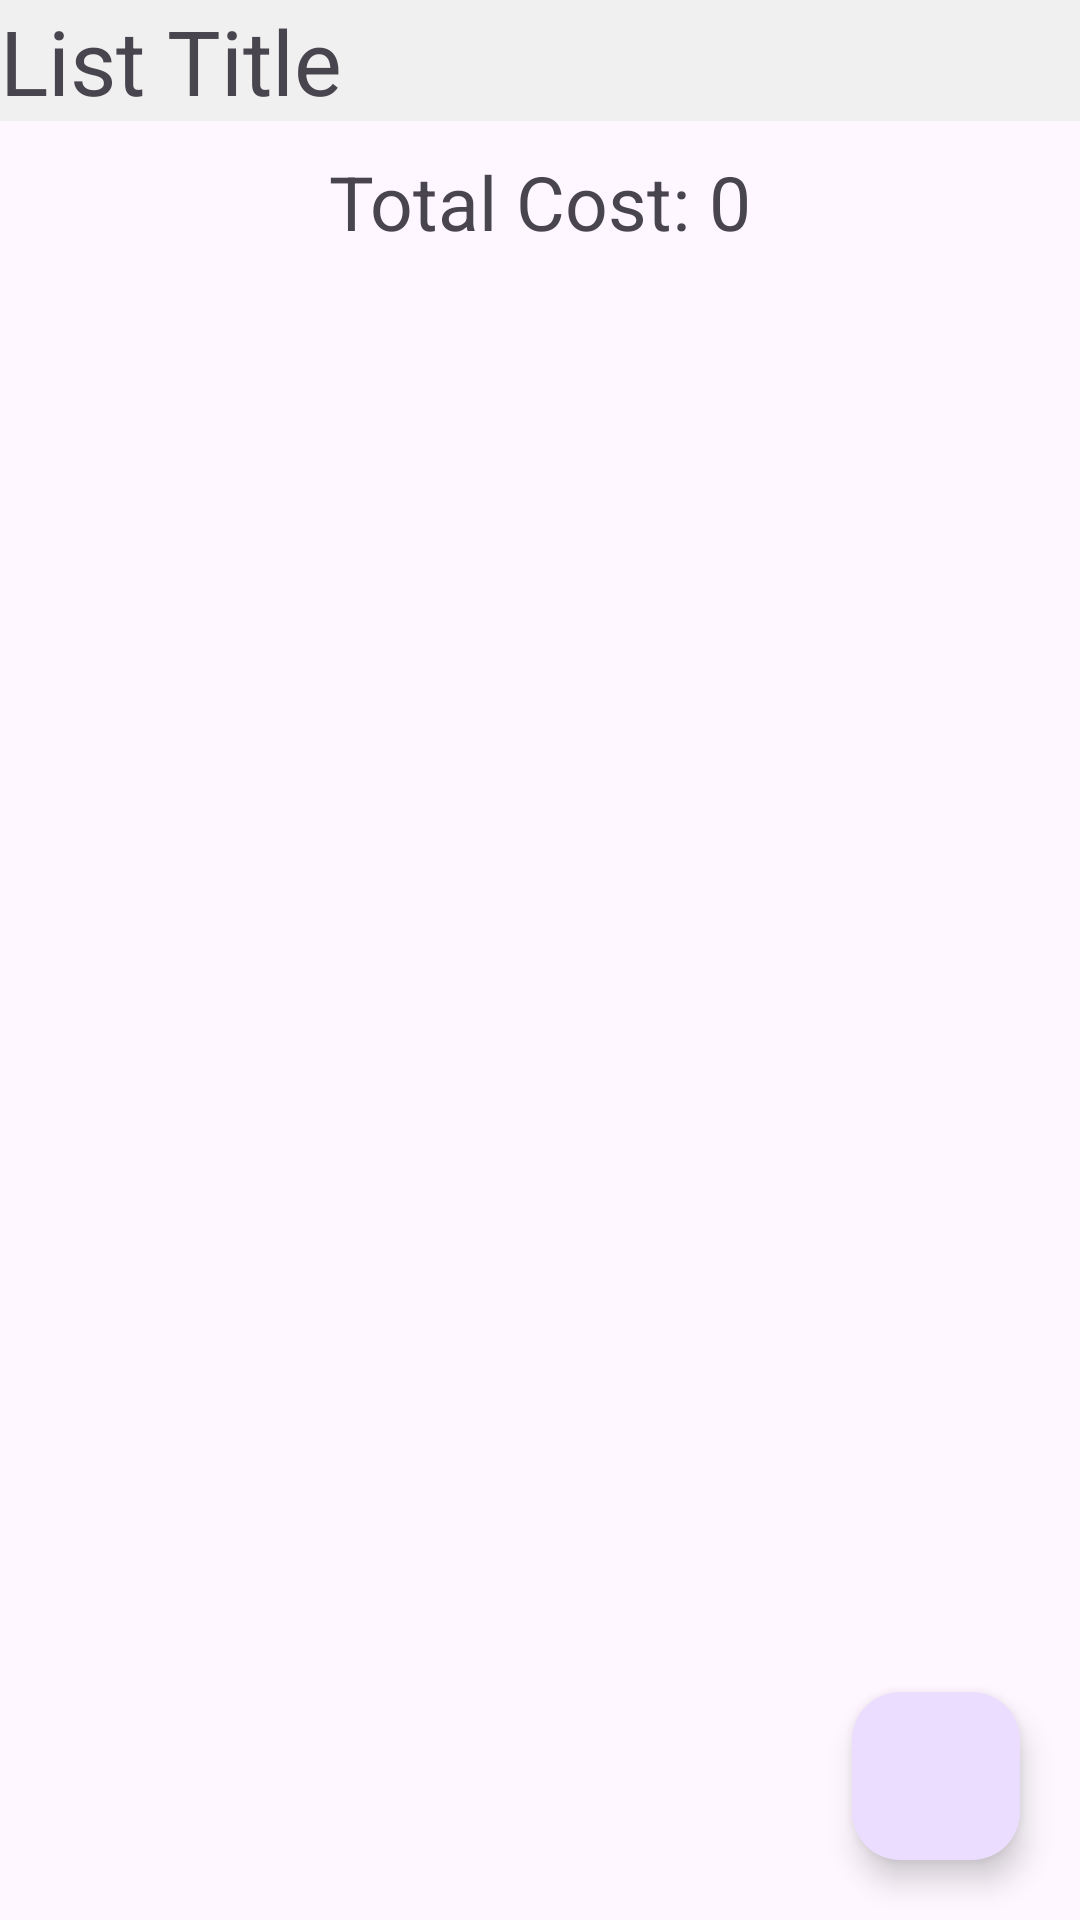

This screen was rendered from an Android layout file. Write that file and the resources it references.
<!-- AndroidManifest.xml: application theme Theme.CheckListTest -->
<!-- res/layout/activity_after_select_cash.xml -->
<?xml version="1.0" encoding="utf-8"?>
<androidx.constraintlayout.widget.ConstraintLayout xmlns:android="http://schemas.android.com/apk/res/android"
    xmlns:app="http://schemas.android.com/apk/res-auto"
    xmlns:tools="http://schemas.android.com/tools"
    android:layout_width="match_parent"
    android:layout_height="match_parent"
    tools:context=".CashbookActivity">

    <TextView
        android:id="@+id/tv_list_title"
        android:layout_width="match_parent"
        android:layout_height="wrap_content"
        android:background="#F0F0F0"
        android:text="List Title"
        android:textSize="30dp"
        app:layout_constraintEnd_toEndOf="parent"
        app:layout_constraintStart_toStartOf="parent"
        app:layout_constraintTop_toTopOf="parent" />

    <ImageButton
        android:id="@+id/btn_kakaopay"
        android:layout_width="wrap_content"
        android:layout_height="wrap_content"
        android:layout_margin="10dp"
        app:layout_constraintTop_toBottomOf="@id/tv_list_title"
        app:layout_constraintStart_toStartOf="parent"
        app:layout_constraintEnd_toEndOf="parent"
        android:background="@drawable/btn_request_tiny" />


    <TextView
        android:id="@+id/total_cost"
        android:layout_width="wrap_content"
        android:layout_height="wrap_content"
        android:text="Total Cost: 0"
        android:textSize="25dp"
        app:layout_constraintEnd_toEndOf="parent"
        app:layout_constraintStart_toStartOf="parent"
        app:layout_constraintTop_toBottomOf="@id/btn_kakaopay" />

    

    <androidx.recyclerview.widget.RecyclerView
        android:id="@+id/rvTodoList"
        android:layout_width="match_parent"
        android:layout_height="0dp"
        app:layout_constraintBottom_toBottomOf="parent"
        app:layout_constraintEnd_toEndOf="parent"
        app:layout_constraintStart_toStartOf="parent"
        app:layout_constraintTop_toBottomOf="@id/total_cost"
        tools:listitem="@layout/item_todo_list" />

    <com.google.android.material.floatingactionbutton.FloatingActionButton
        android:id="@+id/fabAdd"
        android:layout_width="wrap_content"
        android:layout_height="wrap_content"
        android:layout_margin="20dp"
        android:src="@drawable/ic_add"
        app:layout_constraintBottom_toBottomOf="parent"
        app:layout_constraintEnd_toEndOf="parent"
        app:tint="@color/white" />


</androidx.constraintlayout.widget.ConstraintLayout>
<!-- res/layout/item_total_cost.xml (included above) -->
<?xml version="1.0" encoding="utf-8"?>
<androidx.constraintlayout.widget.ConstraintLayout xmlns:android="http://schemas.android.com/apk/res/android"
    android:layout_width="match_parent"
    android:layout_height="match_parent"
    xmlns:app="http://schemas.android.com/apk/res-auto">

    <TextView
        android:id="@+id/tv_total"
        android:layout_width="wrap_content"
        android:layout_height="wrap_content"
        app:layout_constraintStart_toStartOf="parent"
        app:layout_constraintTop_toTopOf="parent"
        android:text="Total Cost : "
        android:textSize="25dp"
        />

    <TextView
        android:id="@+id/tv_cost"
        android:layout_width="0dp"
        android:layout_height="wrap_content"
        app:layout_constraintStart_toEndOf="@+id/tv_total"
        app:layout_constraintTop_toTopOf="@+id/tv_total"
        app:layout_constraintEnd_toEndOf="parent"
        android:layout_marginLeft="50dp"
        android:text="0000"
        android:textSize="25dp"/>

</androidx.constraintlayout.widget.ConstraintLayout>
<!-- res/layout/item_todo_list.xml (included above) -->
<?xml version="1.0" encoding="utf-8"?>
<androidx.constraintlayout.widget.ConstraintLayout xmlns:android="http://schemas.android.com/apk/res/android"
    android:layout_width="match_parent"
    android:layout_height="wrap_content"
    xmlns:app="http://schemas.android.com/apk/res-auto"
    android:layout_margin="8dp">

    <TextView
        android:id="@+id/tvTodoItem"
        android:layout_width="0dp"
        android:layout_height="wrap_content"
        android:text="todo"
        android:textSize="24sp"
        app:layout_constraintStart_toEndOf="@+id/cbCheck"
        app:layout_constraintTop_toTopOf="parent"

        />

    <TextView
        android:id="@+id/tvContent"
        android:layout_width="0dp"
        android:layout_height="wrap_content"
        android:text="content"
        app:layout_constraintTop_toBottomOf="@id/tvTodoItem"
        app:layout_constraintStart_toStartOf="@+id/tvTodoItem"
        />

    <CheckBox
        android:id="@+id/cbCheck"
        android:layout_width="wrap_content"
        android:layout_height="wrap_content"
        app:layout_constraintStart_toStartOf="parent"
        app:layout_constraintTop_toTopOf="parent"
        />

    <Button
        android:id="@+id/btn_delete"
        android:layout_width="wrap_content"
        android:layout_height="wrap_content"
        app:layout_constraintEnd_toEndOf="parent"
        app:layout_constraintTop_toTopOf="parent"
        android:background="@drawable/ic_delete"/>

</androidx.constraintlayout.widget.ConstraintLayout>
<!-- resources referenced by this layout -->
<resources>
  <style name="Theme.CheckListTest" parent="Base.Theme.CheckListTest" />
  <style name="Base.Theme.CheckListTest" parent="Theme.Material3.DayNight.NoActionBar">
          
          
      </style>
  <!-- not gathered from this repository: default colours our renderer supplied (Android Studio template values) -->
  <color name="white">#FFFFFFFF</color>
</resources>
